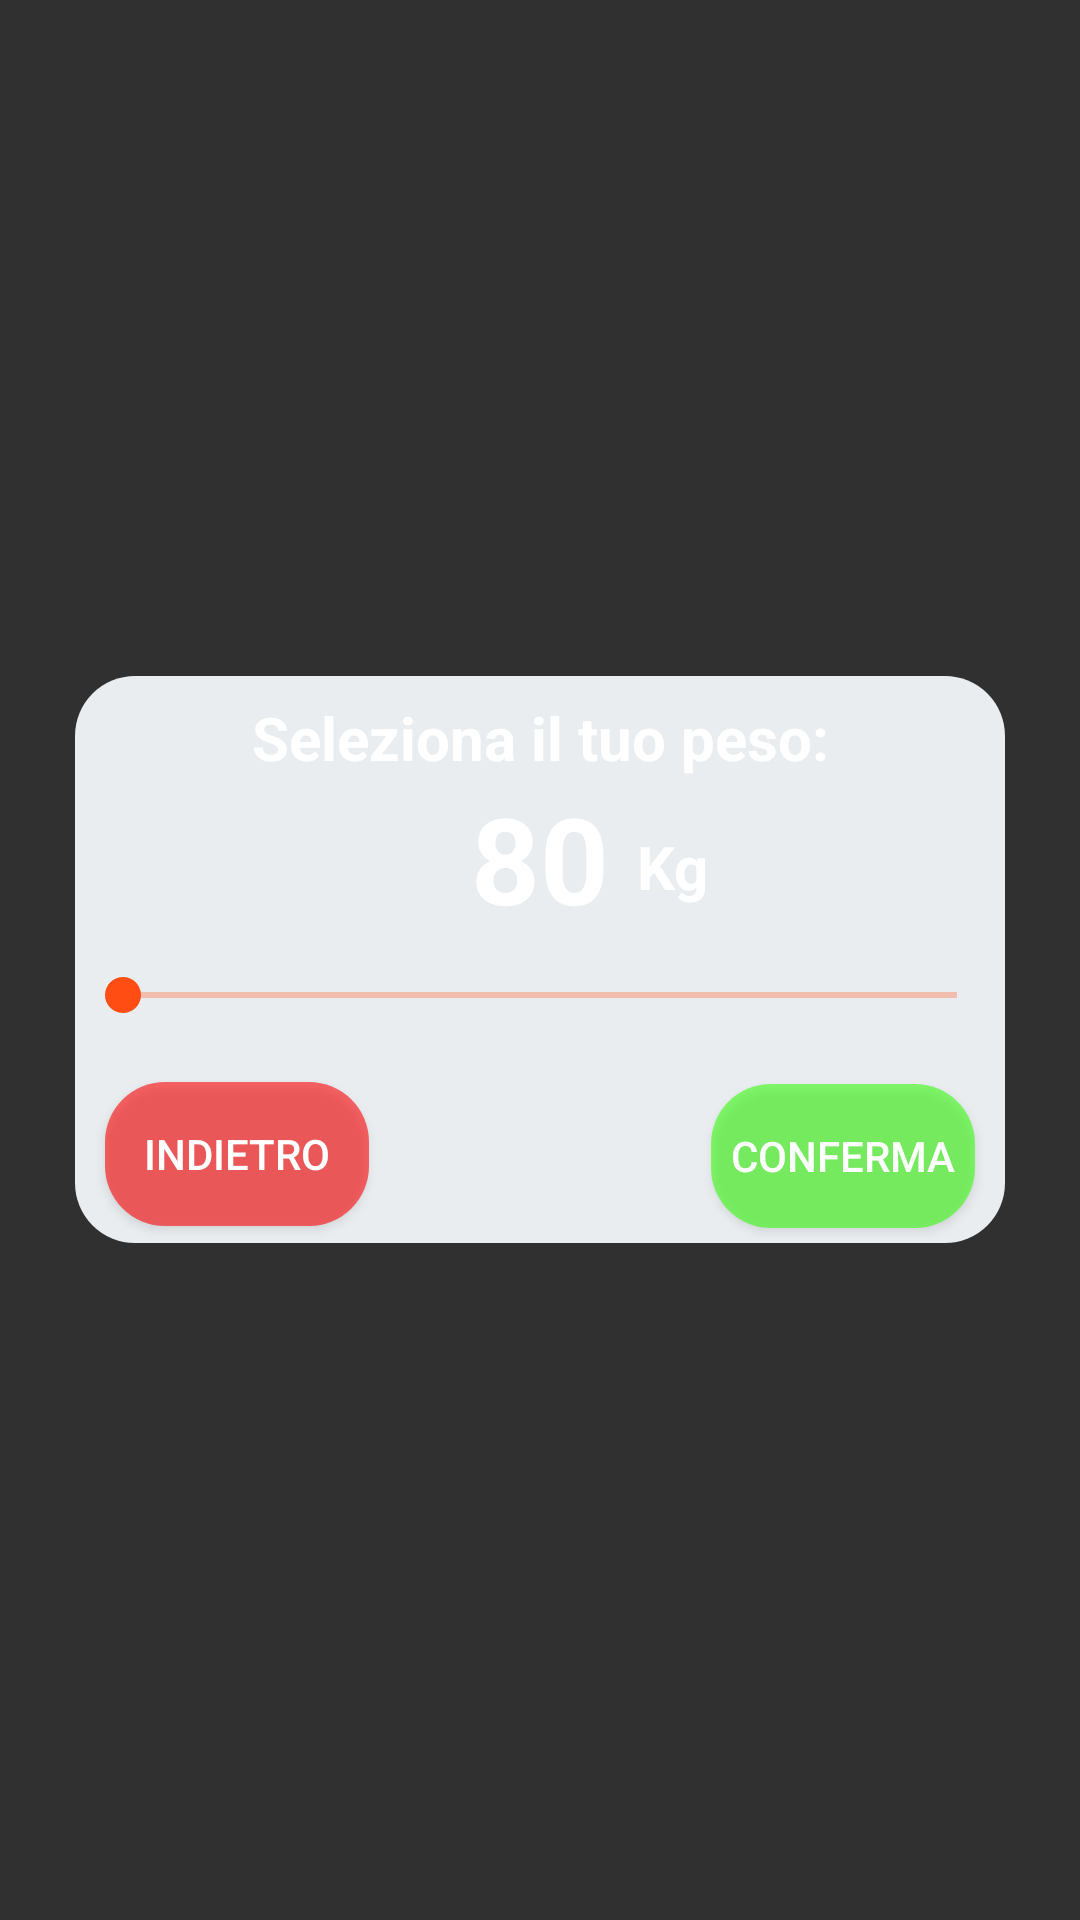

Here is an Android app screen rendered from its layout file. Give the layout XML and the strings, colors and styles it references.
<!-- AndroidManifest.xml: application theme Theme.AppCompat.NoActionBar -->
<!-- res/layout/activity_modifica_peso.xml -->
<?xml version="1.0" encoding="utf-8"?>
<RelativeLayout xmlns:android="http://schemas.android.com/apk/res/android"
    xmlns:app="http://schemas.android.com/apk/res-auto"
    xmlns:tools="http://schemas.android.com/tools"
    android:layout_width="match_parent"
    android:layout_height="wrap_content"
    tools:context=".ModificaPeso">

    <androidx.constraintlayout.widget.ConstraintLayout
        android:id="@+id/peso_layout"
        android:layout_centerInParent="true"
        android:layout_width="351dp"
        android:layout_height="189dp"
        android:layout_centerHorizontal="true"
        android:layout_marginLeft="25dp"
        android:layout_marginRight="25dp"
        android:layout_marginBottom="50dp"
        android:background="@drawable/card_background_edit_profile">

        <TextView
            android:id="@+id/textView17"
            android:layout_width="match_parent"
            android:layout_height="wrap_content"
            android:text="Seleziona il tuo peso:"
            android:textAlignment="center"
            android:textColor="@color/white"
            android:textSize="20dp"
            android:textStyle="bold"
            app:layout_constraintBottom_toBottomOf="parent"
            app:layout_constraintEnd_toEndOf="parent"
            app:layout_constraintHorizontal_bias="0.0"
            app:layout_constraintStart_toStartOf="parent"
            app:layout_constraintTop_toTopOf="parent"
            app:layout_constraintVertical_bias="0.043">

        </TextView>

        <TextView
            android:id="@+id/current_peso"
            android:layout_width="wrap_content"
            android:layout_height="wrap_content"
            android:layout_alignParentBottom="true"
            android:layout_centerInParent="true"
            android:text="80"
            android:textColor="@color/white"
            android:textSize="40dp"
            android:textStyle="bold"
            app:layout_constraintEnd_toEndOf="parent"
            app:layout_constraintStart_toStartOf="parent"
            app:layout_constraintTop_toBottomOf="@+id/textView17">

        </TextView>

        <TextView
            android:id="@+id/misura_peso"
            android:layout_width="wrap_content"
            android:layout_height="wrap_content"
            android:layout_marginTop="16dp"
            android:text="Kg"
            android:textColor="@color/white"
            android:textSize="20dp"
            android:textStyle="bold"
            app:layout_constraintEnd_toEndOf="parent"
            app:layout_constraintHorizontal_bias="0.085"
            app:layout_constraintStart_toEndOf="@+id/current_peso"
            app:layout_constraintTop_toBottomOf="@+id/textView17">

        </TextView>

        <SeekBar
            android:id="@+id/seekbar_peso"
            android:layout_width="match_parent"
            android:layout_height="wrap_content"
            android:progressBackgroundTint="@color/barra_separatoria_principale"
            android:progressTint="@color/barra_separatoria_secondaria"
            android:thumbTint="@color/barra_separatoria_principale"
            app:layout_constraintBottom_toBottomOf="parent"
            app:layout_constraintEnd_toEndOf="parent"
            app:layout_constraintHorizontal_bias="0.0"
            app:layout_constraintStart_toStartOf="parent"
            app:layout_constraintTop_toBottomOf="@+id/current_peso"
            app:layout_constraintVertical_bias="0.119">

        </SeekBar>

        <Button
            android:id="@+id/indietro_peso"
            android:layout_width="wrap_content"
            android:layout_height="wrap_content"
            android:layout_marginStart="10dp"
            android:layout_marginBottom="5dp"
            android:background="@drawable/nega_button"
            android:text="Indietro"
            app:layout_constraintBottom_toBottomOf="parent"
            app:layout_constraintEnd_toEndOf="parent"
            app:layout_constraintHorizontal_bias="0.0"
            app:layout_constraintStart_toStartOf="parent"
            app:layout_constraintTop_toBottomOf="@+id/seekbar_peso"
            app:layout_constraintVertical_bias="0.961" />

        <Button
            android:id="@+id/conferma_peso"
            android:layout_width="wrap_content"
            android:layout_height="wrap_content"
            android:layout_marginTop="24dp"
            android:layout_marginEnd="10dp"
            android:layout_marginBottom="5dp"
            android:background="@drawable/conferma_button"
            android:text="Conferma"
            app:layout_constraintBottom_toBottomOf="parent"
            app:layout_constraintEnd_toEndOf="parent"
            app:layout_constraintHorizontal_bias="1.0"
            app:layout_constraintStart_toStartOf="parent"
            app:layout_constraintTop_toBottomOf="@+id/seekbar_peso"
            app:layout_constraintVertical_bias="1.0" />


    </androidx.constraintlayout.widget.ConstraintLayout>

</RelativeLayout>
<!-- resources referenced by this layout -->
<resources>
  <color name="barra_separatoria_principale">#FF4D14</color>
  <color name="barra_separatoria_secondaria">#FF6433</color>
  <color name="white">#FFFFFF</color>
  <!-- drawable card_background_edit_profile (drawable) -->
  <?xml version="1.0" encoding="utf-8"?>
  <shape xmlns:android="http://schemas.android.com/apk/res/android"
      android:shape="rectangle">
  
      <solid android:color="@color/background_activity">
  
      </solid>
  
      <corners android:radius="20dp">
  
      </corners>
  
  </shape>
  <!-- drawable conferma_button (drawable) -->
  <?xml version="1.0" encoding="utf-8"?>
  <shape xmlns:android="http://schemas.android.com/apk/res/android"
      android:shape="rectangle">
  
      <solid android:color="@color/conferma">
  
      </solid>
  
      <corners android:radius="20dp">
  
      </corners>
  
  </shape>
  <!-- drawable nega_button (drawable) -->
  <?xml version="1.0" encoding="utf-8"?>
  <shape xmlns:android="http://schemas.android.com/apk/res/android"
      android:shape="rectangle">
  
      <solid android:color="@color/nega">
  
      </solid>
  
      <corners android:radius="20dp">
  
      </corners>
  
  </shape>
  <color name="background_activity">#E9EDF0</color>
  <color name="conferma">#8D2EFF00</color>
  <color name="nega">#94FF0000</color>
</resources>
